The GitHub repository NEC-PROJECTS-2024/CB1 contains a labelled image folder "Dataset" with 2 categories: normal, tumor. Examples follow, each with its label.

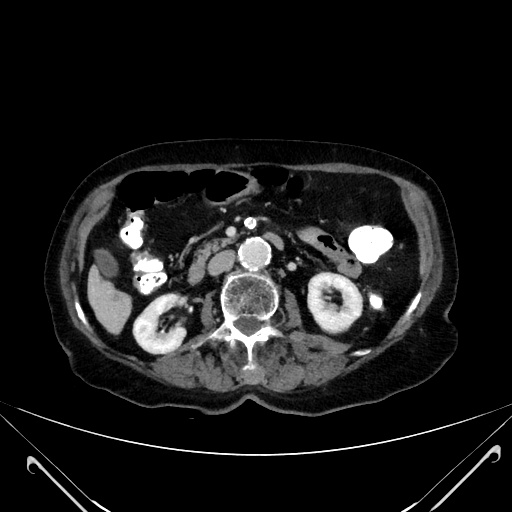
Label: normal

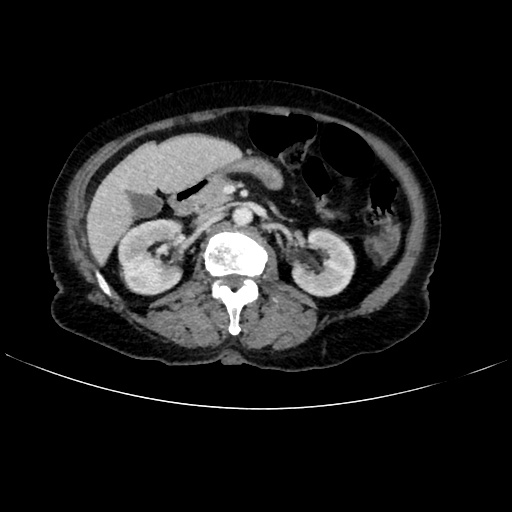
Label: tumor

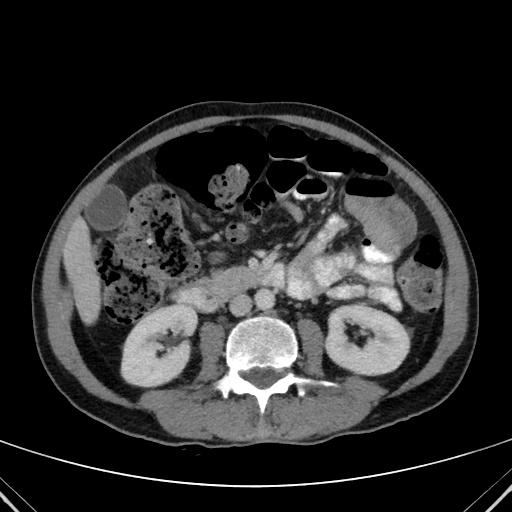
Label: normal

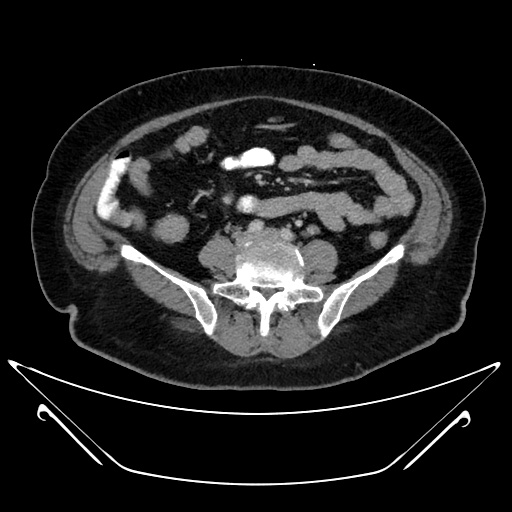
Label: normal

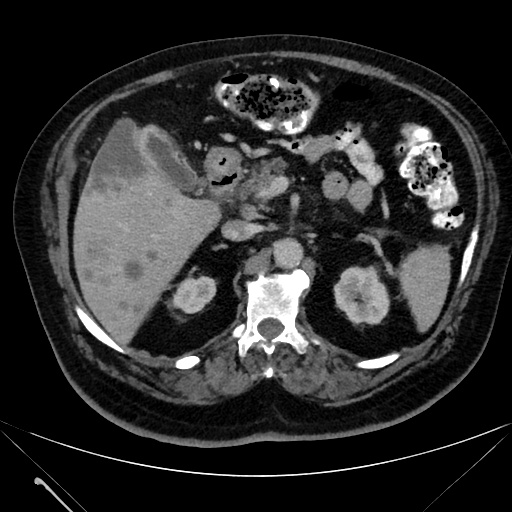
Label: tumor

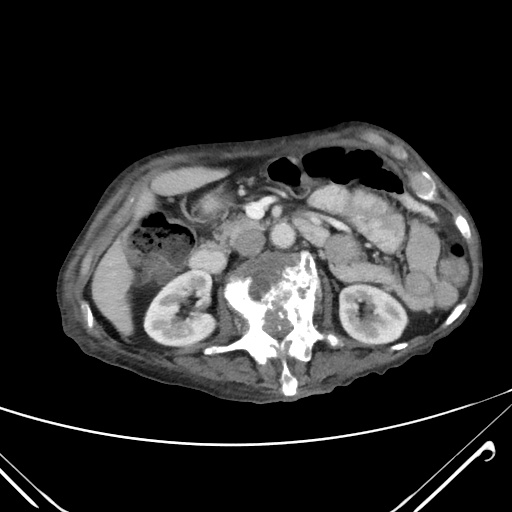
Label: tumor
